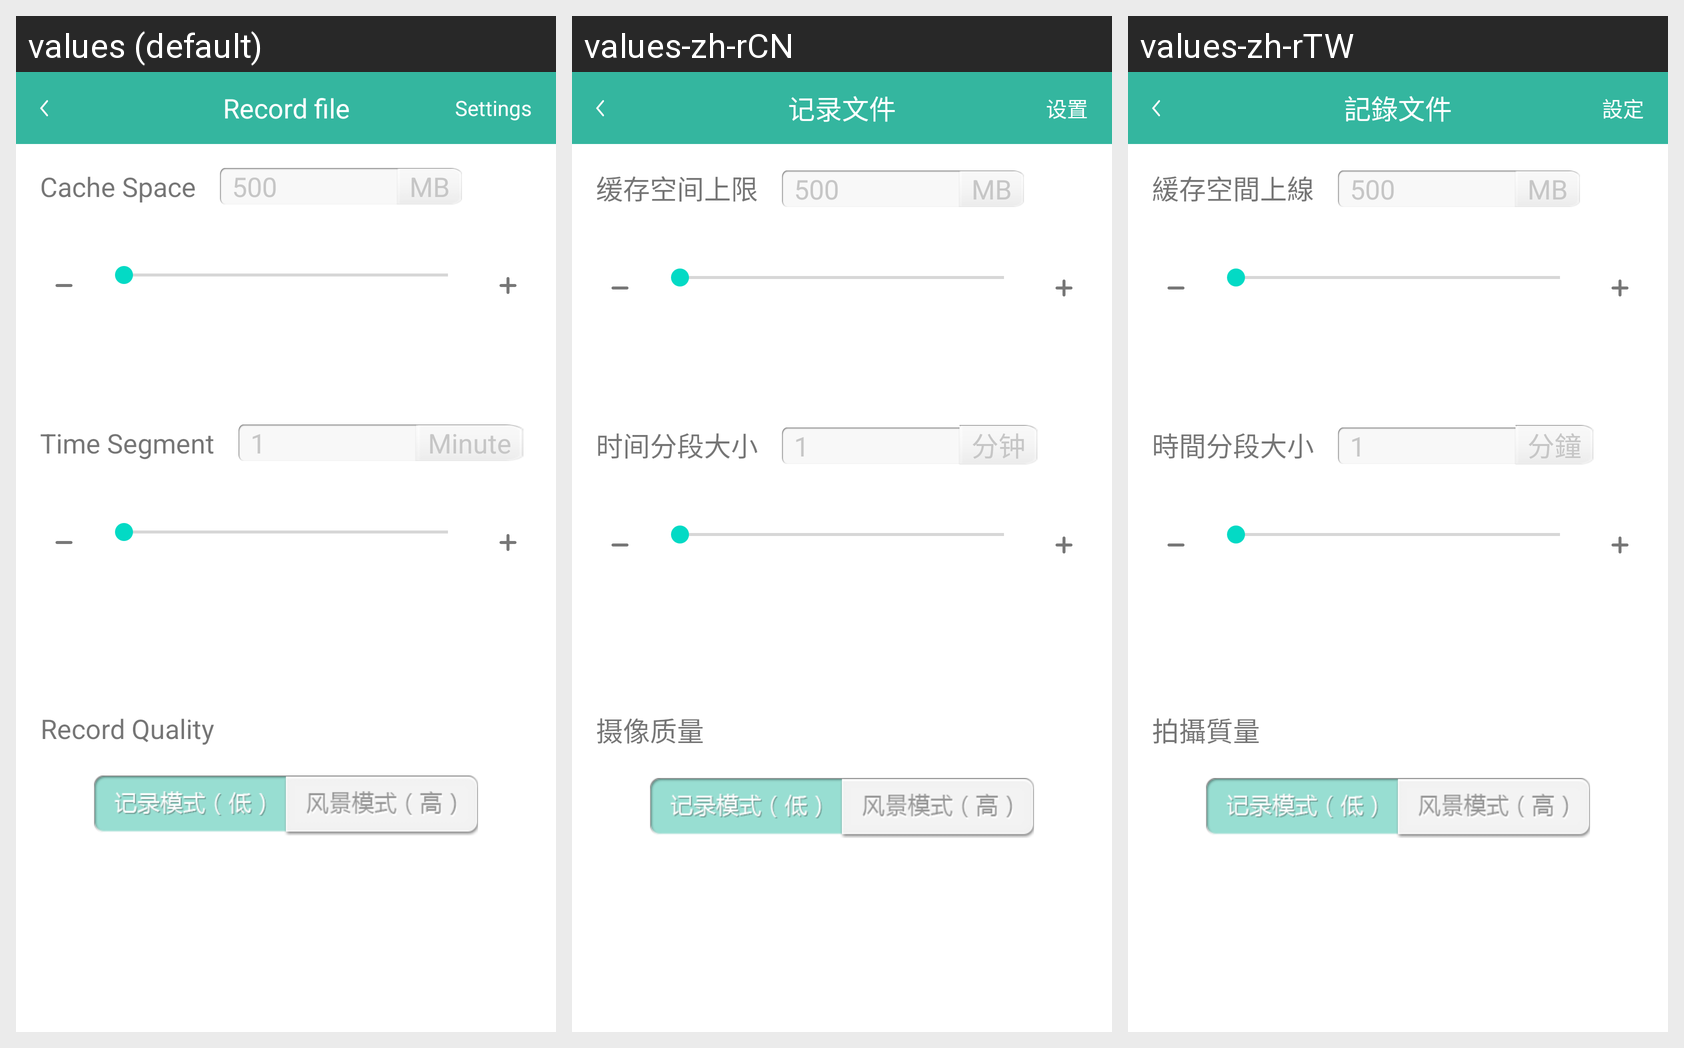

Translations of the strings shown on this Android screen, per locale in the grid:
Android screen res/layout/activity_settings.xml rendered under 3 locales, left to right: values (default), values-zh-rCN, values-zh-rTW. Device: Nexus 5 (rendered at 1080×1920; each locale shown at half size, 540×960, under a caption strip naming it); theme AppTheme.
Strings drawn on this screen, with the default value and each locale's value (text and hints the layout hard-codes appear in the picture but are not listed):

settings_cache_size
  values: Cache Space
  values-zh-rCN: 缓存空间上限
  values-zh-rTW: 緩存空間上線

settings_recorder_time
  values: Time Segment
  values-zh-rCN: 时间分段大小
  values-zh-rTW: 時間分段大小

settings_recorder_time_type
  values: Minute
  values-zh-rCN: 分钟
  values-zh-rTW: 分鐘

settings_quality
  values: Record Quality
  values-zh-rCN: 摄像质量
  values-zh-rTW: 拍攝質量

file_actionbar_name
  values: Record file
  values-zh-rCN: 记录文件
  values-zh-rTW: 記錄文件

action_settings
  values: Settings
  values-zh-rCN: 设置
  values-zh-rTW: 設定
